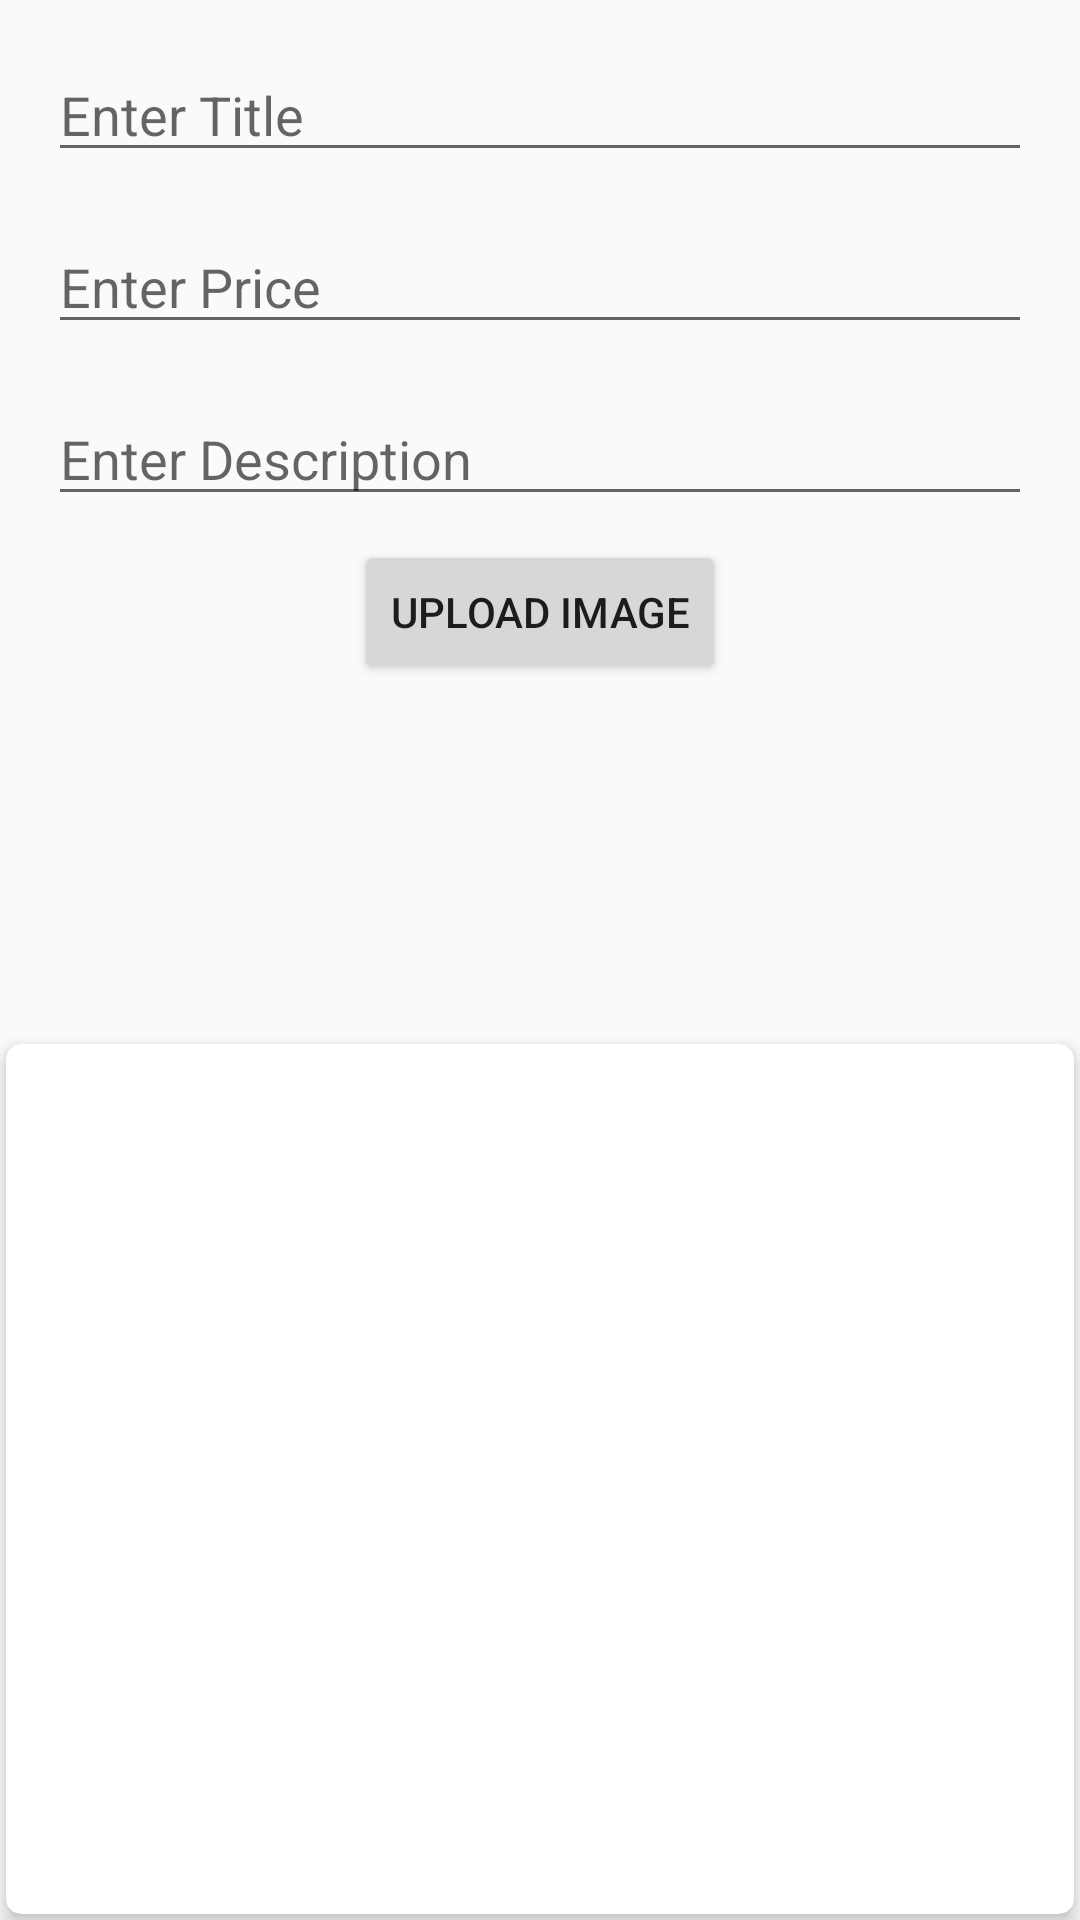

The Android layout XML behind this screen, and the referenced resources:
<!-- AndroidManifest.xml: application theme myTheme -->
<!-- res/layout/activity_insert_deal.xml -->
<?xml version="1.0" encoding="utf-8"?>
<android.support.constraint.ConstraintLayout xmlns:android="http://schemas.android.com/apk/res/android"
    xmlns:app="http://schemas.android.com/apk/res-auto"
    xmlns:tools="http://schemas.android.com/tools"
    android:layout_width="match_parent"
    android:layout_height="match_parent"
    tools:context=".TravelDealInsertActivity">

    <EditText
        android:id="@+id/txtTitle"
        android:layout_width="match_parent"
        android:layout_height="wrap_content"
        android:layout_marginEnd="@dimen/txt_dimension_margin_large"
        android:layout_marginLeft="@dimen/txt_dimension_margin_large"
        android:layout_marginRight="@dimen/txt_dimension_margin_large"
        android:layout_marginStart="@dimen/txt_dimension_margin_large"
        android:layout_marginTop="@dimen/txt_dimension_margin_large"
        android:ems="10"
        android:hint="Enter Title"

        app:layout_constraintEnd_toEndOf="parent"
        app:layout_constraintStart_toStartOf="parent"
        app:layout_constraintTop_toTopOf="parent" />

    <EditText
        android:id="@+id/txtPrice"
        android:layout_width="match_parent"
        android:layout_height="wrap_content"
        android:layout_marginEnd="@dimen/txt_dimension_margin_large"
        android:layout_marginLeft="@dimen/txt_dimension_margin_large"
        android:layout_marginRight="@dimen/txt_dimension_margin_large"
        android:layout_marginStart="@dimen/txt_dimension_margin_large"
        android:layout_marginTop="@dimen/txt_dimension_margin_large"

        android:ems="10"
        android:hint="Enter Price "
        android:inputType="textPersonName|number"
        app:layout_constraintEnd_toEndOf="parent"
        app:layout_constraintStart_toStartOf="parent"
        app:layout_constraintTop_toBottomOf="@+id/txtTitle" />

    <EditText
        android:id="@+id/txtDescription"
        android:layout_width="match_parent"
        android:layout_height="wrap_content"
        android:layout_marginEnd="@dimen/txt_dimension_margin_large"
        android:layout_marginLeft="@dimen/txt_dimension_margin_large"
        android:layout_marginRight="@dimen/txt_dimension_margin_large"
        android:layout_marginStart="@dimen/txt_dimension_margin_large"
        android:layout_marginTop="@dimen/txt_dimension_margin_large"

        android:ems="10"
        android:hint="Enter Description"
        android:inputType="textPersonName"
        app:layout_constraintEnd_toEndOf="parent"
        app:layout_constraintStart_toStartOf="parent"
        app:layout_constraintTop_toBottomOf="@+id/txtPrice" />

    <Button
        android:id="@+id/btnImage"
        android:layout_width="wrap_content"
        android:layout_height="wrap_content"
        android:layout_marginEnd="8dp"
        android:layout_marginStart="8dp"
        android:layout_marginTop="8dp"
        android:text="Upload Image"
        app:layout_constraintEnd_toEndOf="parent"
        app:layout_constraintStart_toStartOf="parent"
        app:layout_constraintTop_toBottomOf="@+id/txtDescription" />

    <android.support.v7.widget.CardView
        android:id="@+id/cardView"
        android:layout_width="match_parent"
        android:layout_height="wrap_content"
        android:layout_margin="2dp"
        app:cardCornerRadius="5dp"
        app:cardElevation="4dp"
        app:layout_constraintBottom_toBottomOf="parent"
        app:layout_constraintEnd_toEndOf="parent"
        app:layout_constraintHorizontal_bias="0.444"
        app:layout_constraintStart_toStartOf="parent"
        app:layout_constraintTop_toBottomOf="@+id/btnImage"
        app:layout_constraintVertical_bias="1.0">

        <ImageView
            android:id="@+id/image"
            android:layout_width="match_parent"
            android:layout_height="wrap_content"
            android:minHeight="290dp"
            android:maxHeight="350dp"
            android:scaleType="centerCrop" />
    </android.support.v7.widget.CardView>


    <ProgressBar
        android:id="@+id/progressBarUpload"
        style="?android:attr/progressBarStyleHorizontal"
        android:layout_width="match_parent"
        android:layout_height="20dp"
        android:progressTint="@color/colorAccent"
        android:visibility="invisible"
        app:layout_constraintEnd_toEndOf="parent"
        app:layout_constraintStart_toStartOf="parent"
        app:layout_constraintTop_toBottomOf="@+id/btnImage" />


</android.support.constraint.ConstraintLayout>
<!-- resources referenced by this layout -->
<resources>
  <dimen name="txt_dimension_margin_large">16dp</dimen>
  <style name="myTheme" parent="Theme.AppCompat.Light" />
  <!-- not gathered from this repository: default colours our renderer supplied (Android Studio template values) -->
  <color name="colorAccent">#FF03DAC5</color>
</resources>
